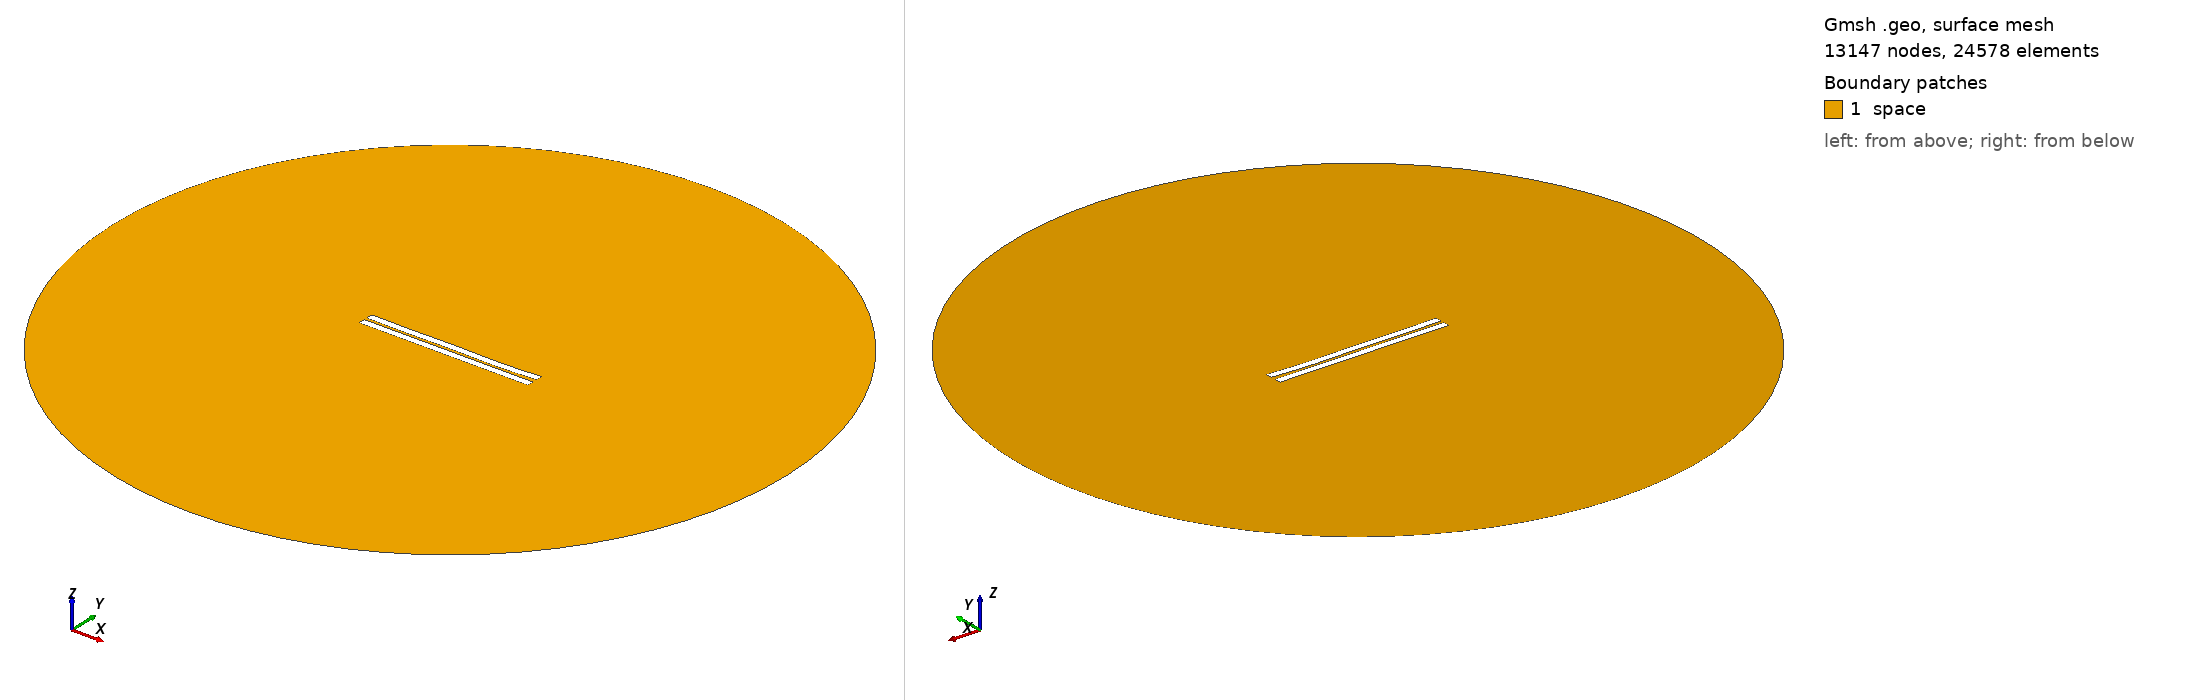

Gmsh geometry script, surface-meshed: 13147 nodes, 24578 surface elements. Boundary patches (legend numbers): 1 space. Left view from above one corner, right view from below the opposite corner. Legend entries are the model's physical surfaces. The drawing asked Gmsh for element sizes between 1% and 20% of the model's largest extent; the script's own settings can give other sizes.

=== 891.geo (drawn) ===
//---------------------------------------
// Geometry kernel
//---------------------------------------

SetFactory("OpenCASCADE");



//---------------------------------------
// Parameters of the geometry
//---------------------------------------

// Overetch of the upper plate
overetch = 0.0;

// Distance between the plates
distance = 1.75;

// Discretization over the x axis (for the deformation)
nx = 50; 

// Length of the plate
L = 100 - overetch; 

// Number of modes
n = 4; 

// 1st mode coefficient
coeff(1) = 0.0;
beta(1) = 0.596864 * 3.1415926535 / L;

// 2nd mode coefficient
coeff(2) = -0.15;
beta(2) = 1.49418 * 3.1415926535 / L;

// 3rd mode coefficient
coeff(3) = 0.07499999999999998;
beta(3) = 2.50025 * 3.1415926535 / L;

// 4th mode coefficient
coeff(4) = -0.15;
beta(4) = 3.49999 * 3.1415926535 / L;



//---------------------------------------
// Upper plate (deformed rectangle)
//---------------------------------------

// Coordiantes of the upper plate
xmin = -50;
xmax = 50 - overetch;

// Height of the upper plate
yheight = 4 - 2 * overetch;

// Indexes of the points
UpperID[] = {};
LowerID[] = {};
LeftID[] = {};
RightID[] = {};

// Point index
p = 1;

// Horizontal edges
For i In {1:nx}
    x = xmin + (i-1)*(xmax - xmin)/(nx-1);

    y_bottom = distance / 2 + overetch;
    For j In {1:n}
        C = (Cosh(beta(j)*L) + Cos(beta(j)*L)) / (Sinh(beta(j)*L) + Sin(beta(j)*L));
        y_bottom  = y_bottom + coeff(j) * (Cosh(beta(j)*(x+50)) - Cos(beta(j)*(x+50)) - C * (Sinh(beta(j)*(x+50)) - Sin(beta(j)*(x+50))));
    EndFor

    y_top = y_bottom + yheight;

    Point(p) = {x, y_top, 0, 1.0};
    UpperID[i] = p;
    p = p + 1;

    Point(p) = {x, y_bottom, 0, 1.0};
    LowerID[i] = p;
    p = p + 1;
EndFor

// Create point lists
UpperPts[] = {}; LowerPts[] = {};
For i In {1:nx}
  UpperPts[] += {UpperID[i]};
  LowerPts[] += {LowerID[i]};
EndFor

// Build splines
Spline(1) = {UpperPts[]};
Spline(2) = {LowerPts[]};
Line(3) = {LowerPts[nx-1], UpperPts[nx-1]};
Line(4) = {LowerPts[0], UpperPts[0]};

// Build the plane surface
Curve Loop(1) = {2, 3, -1, -4};
Plane Surface(1) = {1};



//---------------------------------------
// Lower plate (rectangle)
//---------------------------------------

// Vertices
Point(1001) = {-50, -1, 0, 1.0};
Point(1002) = { 50, -1, 0, 1.0};
Point(1003) = { 50,  -5, 0, 1.0};
Point(1004) = {-50,  -5, 0, 1.0};

// Edges
Line(5) = {1001, 1002};
Line(6) = {1002, 1003};
Line(7) = {1003, 1004};
Line(8) = {1004, 1001};

// Plane surface
Line Loop(2) = {5, 6, 7, 8};
Plane Surface(2) = {2}; 



//---------------------------------------
// Outer (fictious) boundary
//---------------------------------------

// Points
Point(1005) = {0, 0, 0};       // Center
Point(1006) = {200, 0, 0};     // Start point
Point(1007) = {0, 200, 0};     // 90 degrees
Point(1008) = {-200, 0, 0};    // 180 degrees
Point(1009) = {0, -200, 0};    // 270 degrees

// Circle arcs (each needs start, center, end)
Circle(9) = {1006, 1005, 1007};
Circle(10) = {1007, 1005, 1008};
Circle(11) = {1008, 1005, 1009};
Circle(12) = {1009, 1005, 1006};

// Plane surface for the entire domain
Curve Loop(3) = {9, 10, 11, 12};
Surface(3) = {3};

// Subtract the plates from the whole domain to obtain the actual domain where we want to solve the equations
BooleanDifference{ Surface{3}; Delete; }{ Surface{1}; Surface{2}; Delete; }




//---------------------------------------
// Transfinite Lines/Curves
//---------------------------------------

// Set the number of points on the boundaries
r = 7;

// Plates
Transfinite Curve {1, 2} = 50*r Using Progression 1;
Transfinite Curve {3, 4} = 2*r Using Progression 1;
Transfinite Line {5, 7} = 50*r Using Progression 1;
Transfinite Line {6, 8} = 2*r Using Progression 1;

// Outer boundary
Transfinite Line {9, 10, 11, 12} = 20 Using Progression 1;



//---------------------------------------
// Physical groups
//---------------------------------------                

// Physical curves (boundaries)
Physical Line("force_segment", 10) = {2};
Physical Line("upper_plate", 11) = {1, 3, 4};
Physical Line("lower_plate", 12) = {5, 6, 7, 8};
Physical Line("boundary", 20) = {9, 10, 11, 12};

// Physical Surfaces
Physical Surface("space", 30) = {3};



//---------------------------------------
// 6. Generate the Mesh
//---------------------------------------

// 2D mesh generation
Mesh 2;
